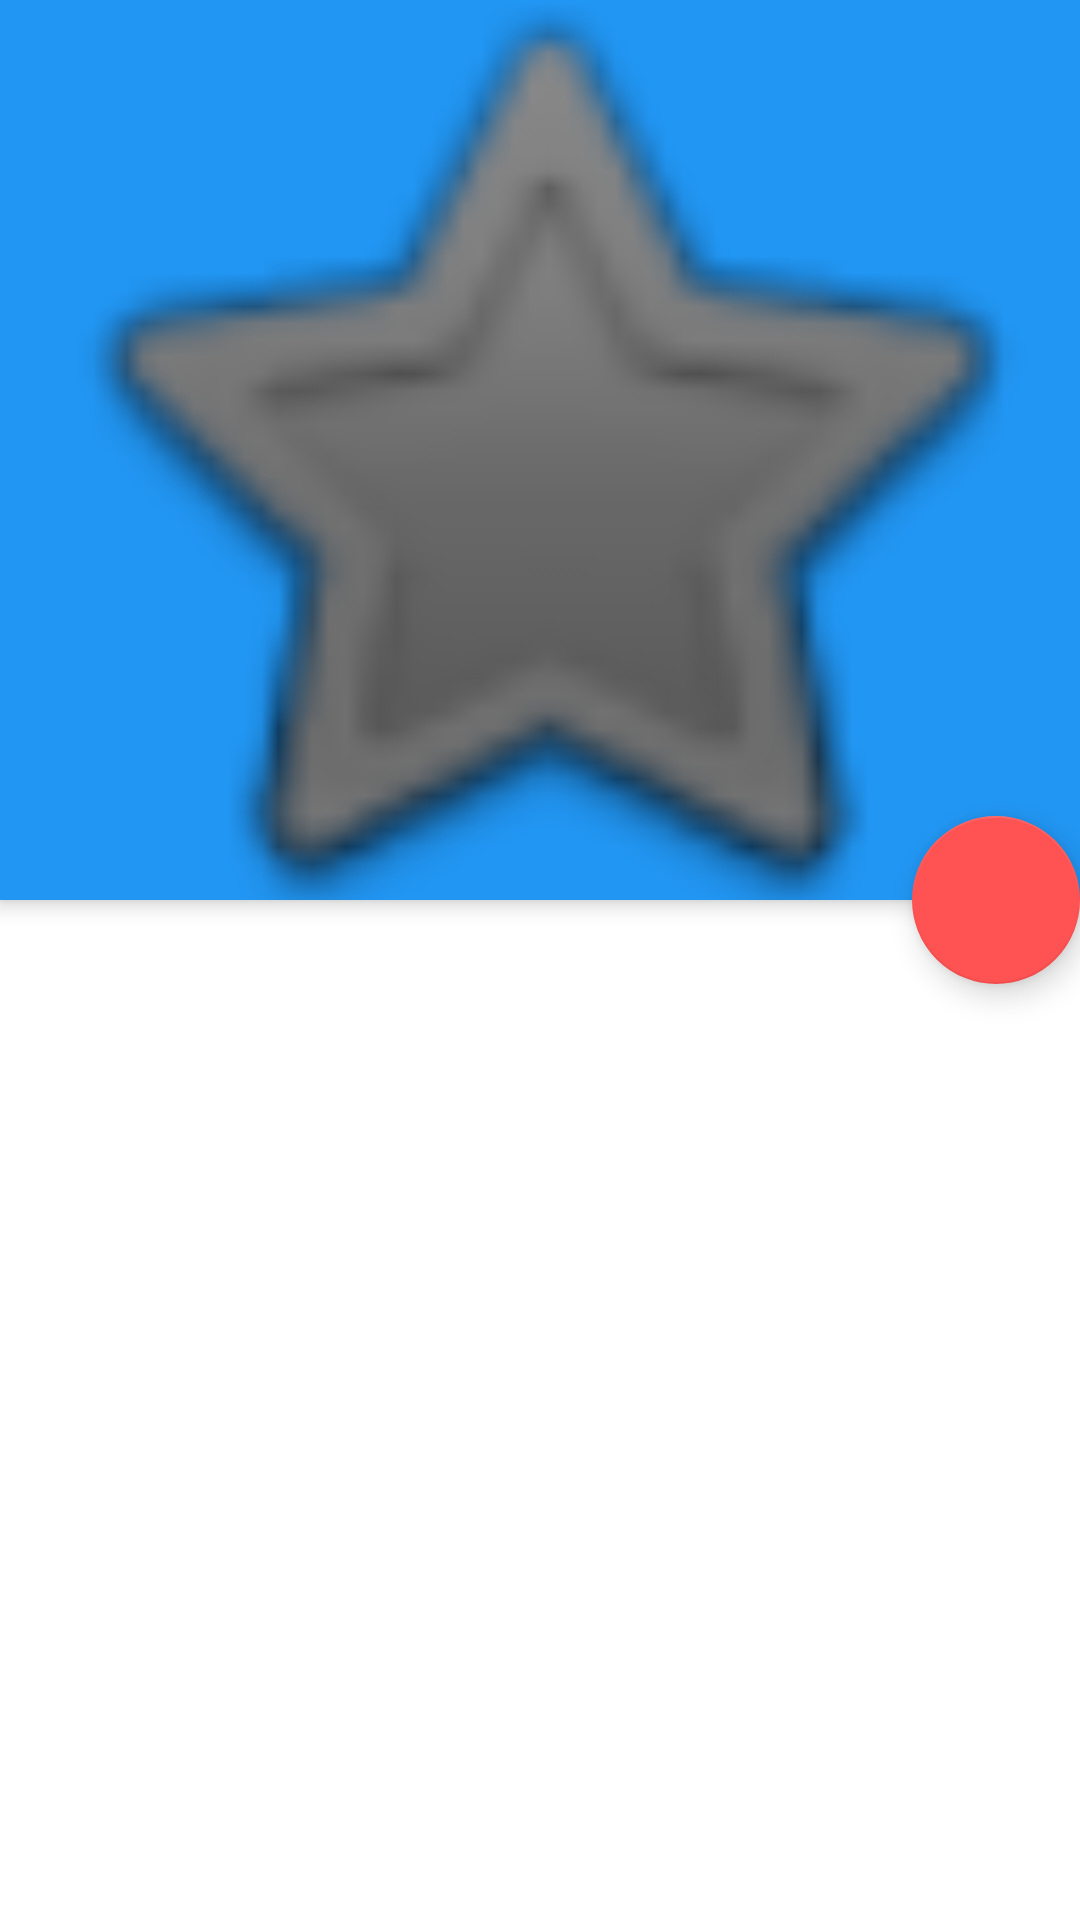

Reconstruct the res/layout file that produces this screen, plus the resources it refers to.
<!-- AndroidManifest.xml: application theme AppTheme -->
<!-- res/layout/activity_coll_tb.xml -->
<android.support.design.widget.CoordinatorLayout xmlns:android="http://schemas.android.com/apk/res/android"
    xmlns:app="http://schemas.android.com/apk/res-auto"
    android:layout_width="match_parent"
    android:layout_height="match_parent"
    android:fitsSystemWindows="true">

    <android.support.design.widget.AppBarLayout
        android:id="@+id/appbar"
        android:layout_width="match_parent"
        android:layout_height="300dp"
        android:fitsSystemWindows="true"
        android:theme="@style/ThemeOverlay.AppCompat.Dark.ActionBar">

        <android.support.design.widget.CollapsingToolbarLayout
            android:id="@+id/collapsing_toolbar"
            android:layout_width="match_parent"
            android:layout_height="match_parent"
            android:fitsSystemWindows="true"
            app:contentScrim="?attr/colorPrimary"
            app:expandedTitleMarginBottom="25dp"
            app:layout_scrollFlags="scroll|enterAlways">


                <ImageView
                    android:id="@+id/coverPicImage"
                    android:layout_width="match_parent"
                    android:layout_height="match_parent"
                    android:scaleType="centerCrop"
                    android:src="@android:drawable/btn_star"
                    android:tint="@color/dim_image"
                    app:layout_collapseMode="parallax" />


            <android.support.v7.widget.Toolbar
                android:id="@+id/toolbar"
                android:layout_width="match_parent"
                android:layout_height="?attr/actionBarSize"
                app:contentInsetLeft="0dp"
                app:contentInsetStart="0dp"
                app:layout_collapseMode="pin"
                android:theme="@style/ThemeOverlay.AppCompat.Dark.ActionBar"
                app:layout_scrollFlags="scroll|enterAlways">

            </android.support.v7.widget.Toolbar>

        </android.support.design.widget.CollapsingToolbarLayout>

    </android.support.design.widget.AppBarLayout>


    <android.support.v7.widget.RecyclerView
        android:layout_width="match_parent"
        android:layout_height="match_parent"
        android:id="@+id/recycleView"
        app:layout_behavior="@string/appbar_scrolling_view_behavior">

    </android.support.v7.widget.RecyclerView>

    <android.support.design.widget.FloatingActionButton
        android:id="@+id/fab_message"
        android:layout_width="wrap_content"
        android:layout_height="wrap_content"
        android:layout_margin="@dimen/fab_margin"
        android:clickable="true"
        app:layout_anchor="@+id/appbar"
        app:layout_anchorGravity="bottom|right|end" />

</android.support.design.widget.CoordinatorLayout>
<!-- resources referenced by this layout -->
<resources>
  <color name="dim_image">#73000000</color>
  <style name="AppTheme" parent="Theme.AppCompat.Light.NoActionBar">
          <item name="colorPrimary">@color/primary</item>
          <item name="colorPrimaryDark">@color/primary_dark</item>
          <item name="colorAccent">@color/accent</item>
          <item name="android:windowBackground">@color/window_background</item>
          <item name="colorControlActivated">@color/white</item>
      </style>
  <color name="primary">#2196F3</color>
  <color name="primary_dark">#1976D2</color>
  <color name="accent">#FF5252</color>
  <color name="window_background">#FFFFFF</color>
  <color name="white">#ffffff</color>
</resources>
